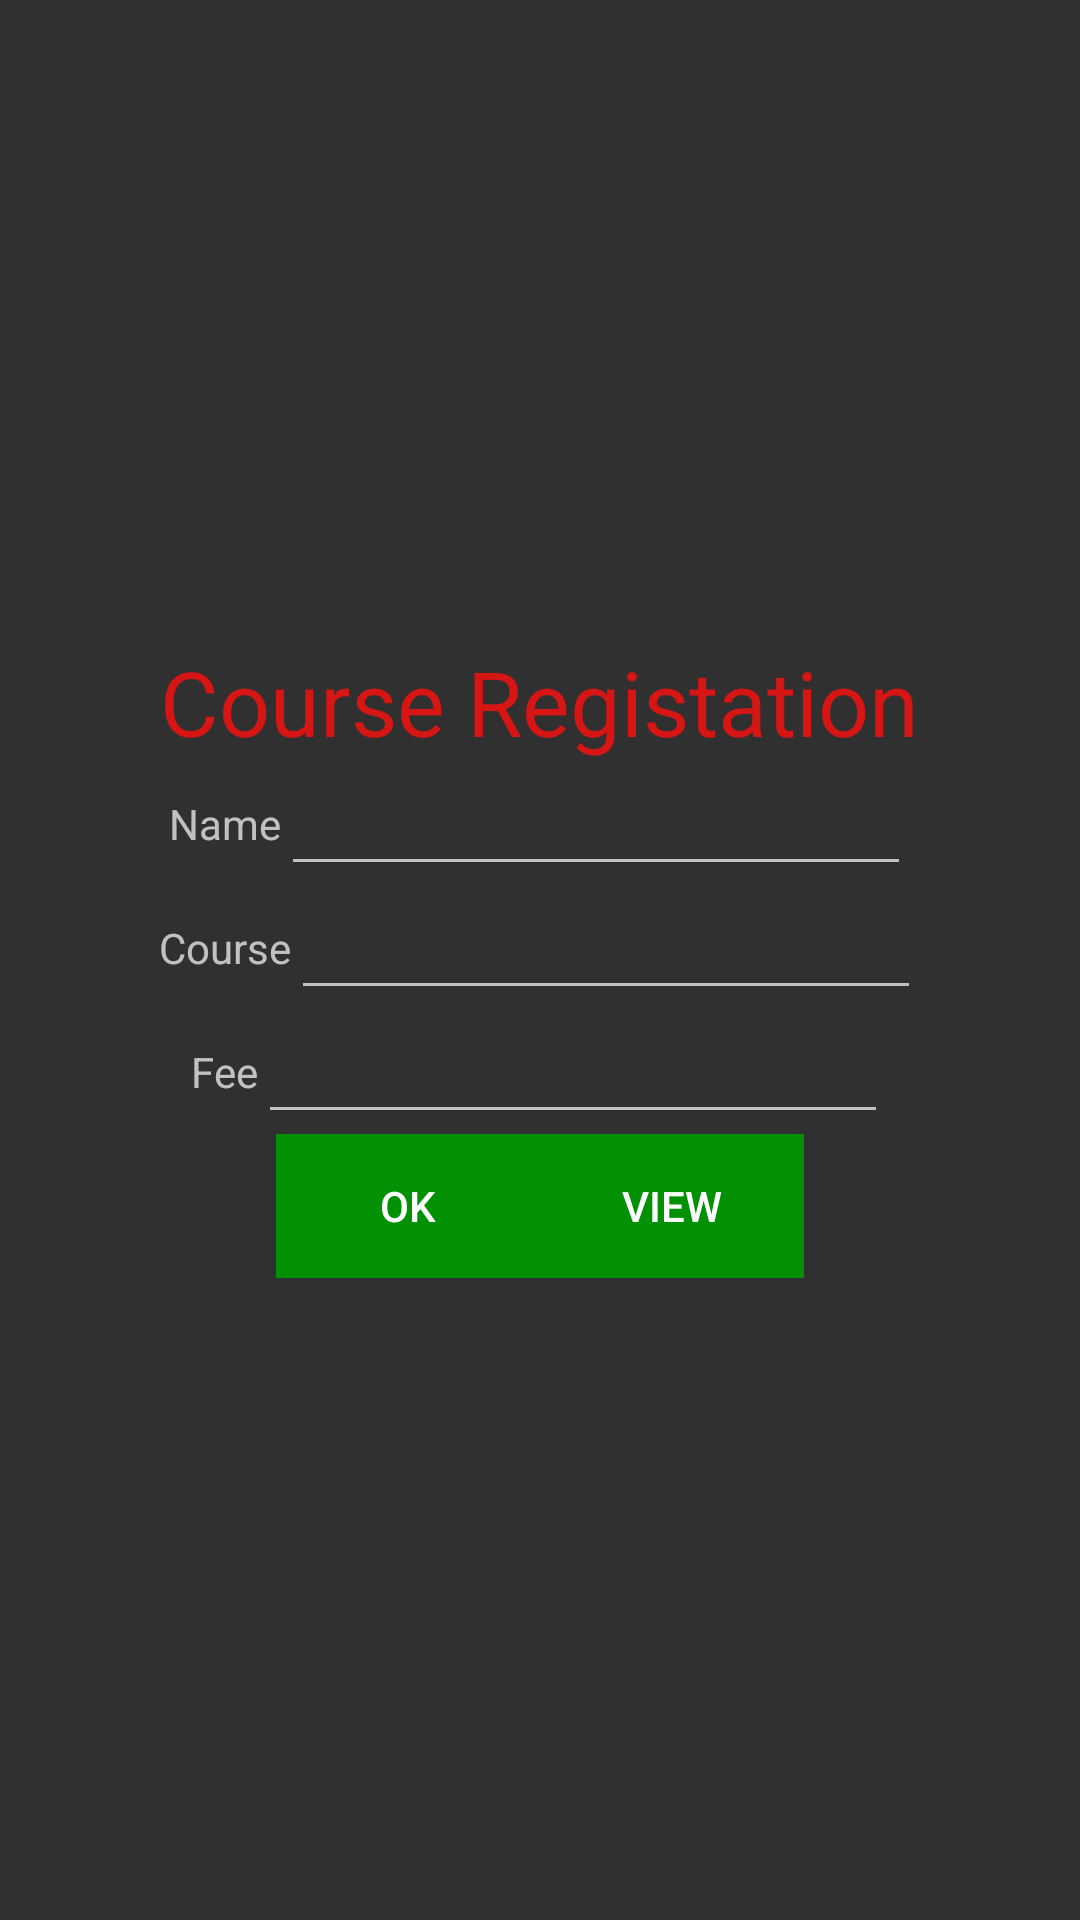

Android layout source for this screen:
<!-- AndroidManifest.xml: activity theme Theme.AppCompat.NoActionBar -->
<!-- res/layout/activity_main.xml -->
<?xml version="1.0" encoding="utf-8"?>
<LinearLayout xmlns:android="http://schemas.android.com/apk/res/android"
    xmlns:app="http://schemas.android.com/apk/res-auto"
    xmlns:tools="http://schemas.android.com/tools"
    android:layout_width="match_parent"
    android:layout_height="match_parent"
    android:gravity="center"
    android:orientation="vertical"
    tools:context=".MainActivity"
    >


    <LinearLayout
        android:layout_width="wrap_content"
        android:layout_height="wrap_content"
        android:gravity="center"
        android:orientation="vertical"
        >
        <TextView
            android:layout_width="wrap_content"
            android:layout_height="wrap_content"
            android:text="Course Registation"
            android:textColor="#D61515"
            android:textSize="30dp"/>



    </LinearLayout>


    <LinearLayout
        android:layout_width="wrap_content"
        android:layout_height="wrap_content"
        android:gravity="center"
        android:orientation="horizontal"
        >
        <TextView
            android:layout_width="wrap_content"
            android:layout_height="wrap_content"
            android:text="Name"
            />
        <EditText
            android:layout_width="wrap_content"
            android:layout_height="wrap_content"
            android:layout_weight="1"
            android:ems="10"
            android:id="@+id/name"
            android:textAlignment="center"/>



    </LinearLayout>

    
    <LinearLayout
        android:layout_width="wrap_content"
        android:layout_height="wrap_content"
        android:gravity="center"
        android:orientation="horizontal"
        >
        <TextView
            android:layout_width="wrap_content"
            android:layout_height="wrap_content"
            android:text="Course"
            />
        <EditText
            android:layout_width="wrap_content"
            android:layout_height="wrap_content"
            android:layout_weight="1"
            android:ems="10"
            android:id="@+id/course"
            android:textAlignment="center"/>



    </LinearLayout>

    
    <LinearLayout
        android:layout_width="wrap_content"
        android:layout_height="wrap_content"
        android:gravity="center"
        android:orientation="horizontal"
        >
        <TextView
            android:layout_width="wrap_content"
            android:layout_height="wrap_content"
            android:text="Fee"
            />
        <EditText
            android:layout_width="wrap_content"
            android:layout_height="wrap_content"
            android:layout_weight="1"
            android:ems="10"
            android:id="@+id/fee"
            android:textAlignment="center"/>



    </LinearLayout>

    
    <LinearLayout
        android:layout_width="wrap_content"
        android:layout_height="wrap_content"
        android:gravity="center"
        android:orientation="horizontal"
        >
        <Button
            android:layout_width="wrap_content"
            android:layout_height="wrap_content"
            android:layout_weight="1"
            android:id="@+id/bt1"
            android:text="Ok"
            android:background="#029104"
            />
        <Button
            android:layout_width="wrap_content"
            android:layout_height="wrap_content"
            android:layout_weight="1"
            android:id="@+id/bt2"
            android:text="View"
            android:background="#029104"
            />



    </LinearLayout>
</LinearLayout>
<!-- resources referenced by this layout -->
<resources>

</resources>
